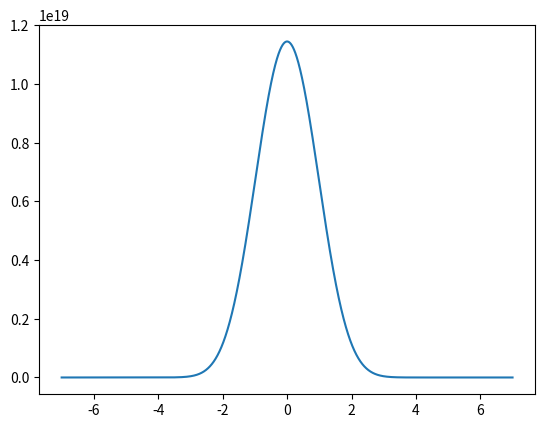

This figure's Python source:
'''
 Schema per lo sviluppo del metodo di Numerov 
'''
import matplotlib.pyplot as plt
import numpy as np
import math

'''
 La proposta di implementazione e' divisa quattro step
 Step 1 (S1)
 Step 2 (S2)
 Step 3 (S3)
 Step 4 (S4)
 i comandi commentati (con # in prima colonna) indicano un comandi gia' pronti,
 utilizzabile quando le parti precedenti sono completate
'''

'''
  S1: definire il potenziale in funzione della variabile normalizzata xi
'''   
def V(xi):
	v = xi*xi + y*xi*xi*xi*xi
	return v


'''
  S1: calcolo di b a partire dall'energia normalizzata eps, della coordinata
  normalizzata xi e dallo passo h (variabile globale)
'''
def b(eps,xi):
    b = (h*h/12.0)*(2*eps - V(xi))
    return b


'''
  S1/S2: completare la funzione Numerov che riempe i valori di psi(xi) 
         dall'indice n1 all'indice n2 (entrambi compresi)
         Schema:
           - definisco indice j in modo che 1 se n2>n1, -1 se n2<n1 (vedi sign di numpy)
             in questo modo:
               se j =  1 indice i, i+j,i+2*j -> i, i+1, i+2
               se j = -1 indice i, i+j,i+2*j -> i, i-1, i-2
           - fornisco i primi due valori di psi
           - implemento Numerov (ciclo for)
'''
def numerov(n1,n2,eps):
    psi = np.array(xi)*0  # copio xi in psi e lo azzero
    j = np.sign(n2-n1)
    for i in range(n1,n2+j,j):
    	if i == n1:
    		psi[i] = 0
    	elif i == n1+j:
    		psi[i] = 0.01
    	else:
    		psi[i] = (2*psi[i-j]*(1-5*b(eps,xi[i-j]))-psi[i-2*j]*(1+b(eps,xi[i-2*j])))/(1+b(eps,xi[i]))
    return psi



'''
  S3: completare evalDerivative
     - per l'energia eps fornita dall'utente crea soluzione left e right
     - le normalizza a nmatch (si consiglia di normalizzare psir a psil)
     - calcola la differenza (diff) tra le derivate centrate (left e right) in match
'''
def evalDerivative(eps):
    global psir,psil
    psil = numerov(0,nmatch+1,eps)
    psir = numerov(n-1,nmatch-1,eps)
    psir *= (psil[nmatch]/psir[nmatch])
    psil_der = (psil[nmatch+1]+psil[nmatch-1])/(2*h)
    psir_der = (psir[nmatch+1]+psir[nmatch-1])/(2*h)
    diff = psil_der - psir_der
    return diff

''' 
  Metodo di bisezione per trovare l'energia in cui la funzione evalDerivative
  e' nulla. Cioe' l'enegia per cui  la derivata sinistra e destra coincidono 
'''
def findE(emin,emax,tol):
    while (emax-emin>tol):
        emed = (emin+emax)/2
        if evalDerivative(emin)*evalDerivative(emed)<0:
            emax = emed
        else:
            emin = emed
    return (emin+emax)/2;
 
''' 
  Codice principale: l'esecuzione dello script parte da qui
'''
n       = 14000
nmatch  = 10000
y = 0.100
xi      = np.linspace(-7.,7,n)
h       = xi[1]-xi[0]

'''
  S1: verifico Numerov chiamando la funzione da sinistra a destra
  e la disegno
'''
'''
epsilon = 0.5   # o altra energia di stato definito eps = (n+1/2)
psi=numerov(0,n-1,epsilon)
plt.plot(xi,psi)
plt.show()
'''
'''
  S2: come S1 ma verifico che funzioni anche da destra a sinistra
  e la disegno
'''
'''
epsilon = 0.5   # o altra energia di stato definito eps = (n+1/2)
psi=numerov(n-1,0,epsilon)
plt.plot(xi,psi)
plt.show()
'''
'''
  S3:
   - commentare i punti precedenti (a parte le definizioni iniziali del Main code
   - completare evalDerivative 
   - chiamare findE 
   - fare grafico delle due funzioni 
'''

e = findE(0.5,0.65,0.000001)
print("Energy ",e)
print("2epsilon", 2*e)
epsilon = e   # o altra energia di stato definito eps = (n+1/2)
#plt.plot(xi,psil)
#plt.plot(xi,psir)
#plt.show()

for i in range(n-nmatch-1):
	psil[i+nmatch+1]=psir[i+nmatch+1]


plt.plot(xi,psil)

plt.show()
'''
  S4:
   - copiare psr nella parte 'vuota' di psil di modo che psil rappresenti tutta psi(x)
     nell'intervallo dato o, alternativamente, copiarle entrambe in una nuova psi
   - disegnare la funzione d'onda trovata
'''
